Run: headless pygame with SDL's dummy video driver; simulated clock (each Clock.tick advances the game by its frame time, no real sleeping); random seed 0; keys injected as events and as key.get_pressed() state; mouse plan: one left click at the window centre at the start of phase 2, then a move to the lower-right quarter at the start of phase 3.
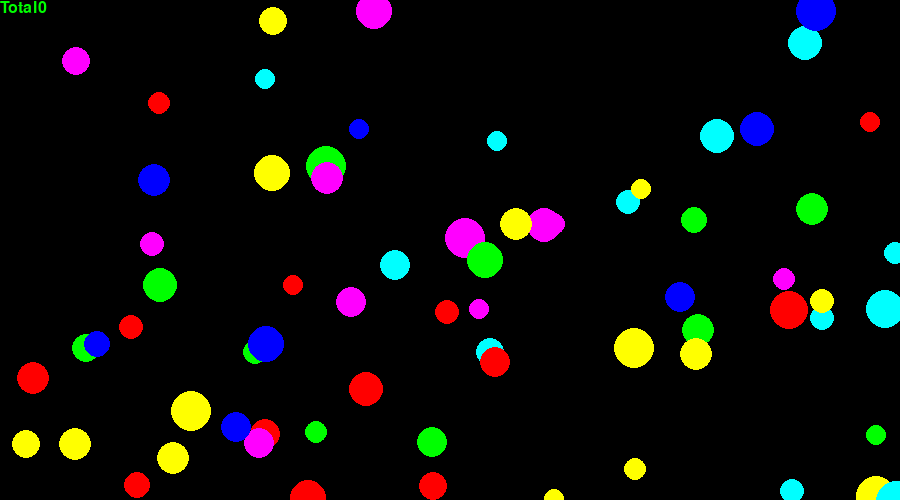
Frame 1 of 4 · flips 1–60 · no input
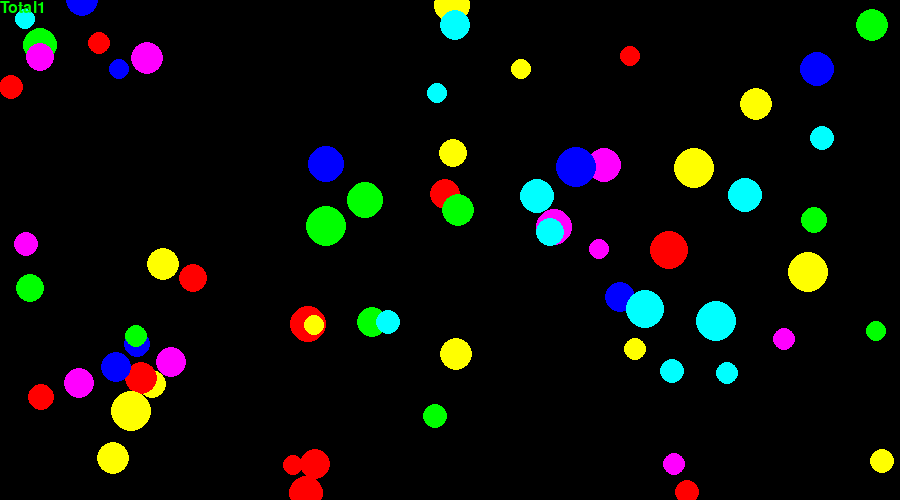
Frame 2 of 4 · flips 61–180 · clicked the window centre · tapped SPACE, RETURN · held RIGHT (→), D
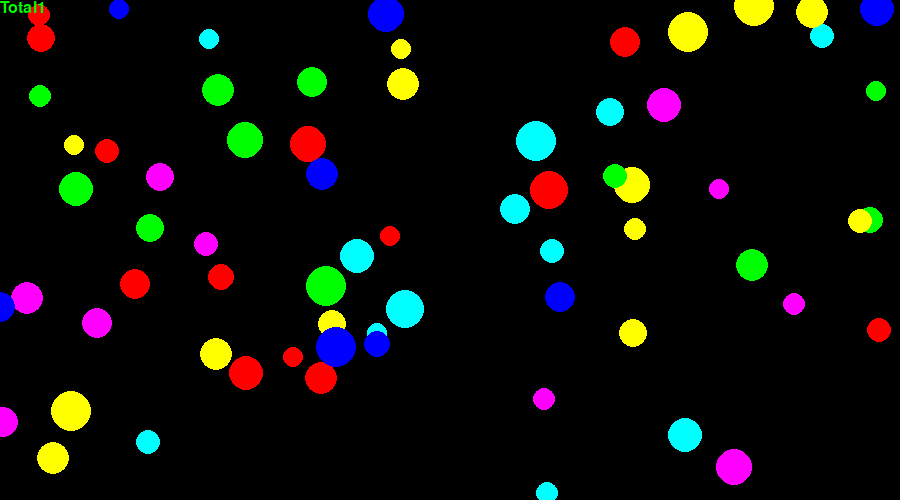
Frame 3 of 4 · flips 181–300 · moved the mouse to the lower-right quarter · held DOWN (↓), S
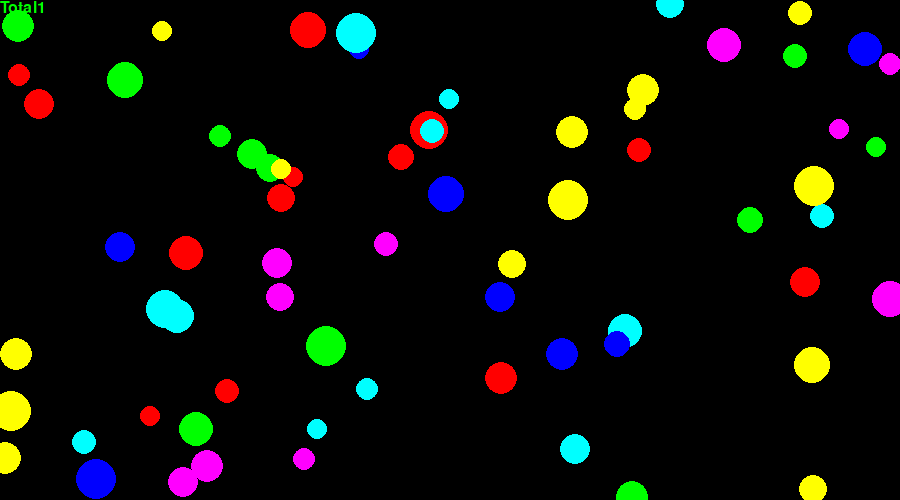
Frame 4 of 4 · flips 301–420 · held LEFT (←), A, UP (↑), W

The pygame program that drew these frames:

import pygame
from pygame.draw import *
from random import randint
pygame.init()
FPS = 30
screen = pygame.display.set_mode((900, 500))
RED = (255, 0, 0)
BLUE = (0, 0, 255)
YELLOW = (255, 255, 0)
GREEN = (0, 255, 0)
MAGENTA = (255, 0, 255)
CYAN = (0, 255, 255)
BLACK = (0, 0, 0)
COLORS = [RED, BLUE, YELLOW, GREEN, MAGENTA, CYAN]


class Ball:
    '''
    функция рисует шарик и задаёт ему скорость, цвет и размер
    '''

    def __init__(self):
        '''
        задаёт параметры шарика указанные выше
        '''
        self.x = randint(100, 900)
        self.y = randint(100, 500)
        self.r = randint(10, 20)
        self.vx = randint(-4, 4)
        self.vy = randint(-4, 4)
        self.color = COLORS[randint(0, 5)]

    def spawn(self):
        '''
        рисует сам шарик
        '''
        circle(screen, self.color, (self.x, self.y), self.r)


pygame.display.update()
clock = pygame.time.Clock()
finished = False
a = []
s = 0
quantity = randint(20, 100)
for i in range(quantity):
    a.append(Ball())
while not finished:
    clock.tick(FPS)
    screen.fill(BLACK)
    for i in range(0, len(a)):
        a[i].x += a[i].vx
        a[i].y += a[i].vy
        if a[i].x > 900 or a[i].x < 0:
            a[i].vx = -a[i].vx
        if a[i].y > 500 or a[i].y < 0:
            a[i].vy = -a[i].vy
        a[i].spawn()
    text = pygame.font.SysFont('arial', 24)
    s_sum = 'Total' + str(s)
    sc_text = text.render(s_sum, 1, GREEN)
    pos = sc_text.get_rect(topleft=(0, 0))
    screen.blit(sc_text, pos)
    pygame.display.update()
    for event in pygame.event.get():
        if event.type == pygame.QUIT:
            finished = True
        elif event.type == pygame.MOUSEBUTTONDOWN:
            x1 = event.pos[0]
            y1 = event.pos[1]
            for i in range(len(a)-1, -1, -1):
                if (x1 - a[i].x) ** 2 + (y1 - a[i].y) ** 2 <= a[i].r ** 2:
                    s += 1
                    a.pop(i)
    pygame.display.update()
pygame.quit()
